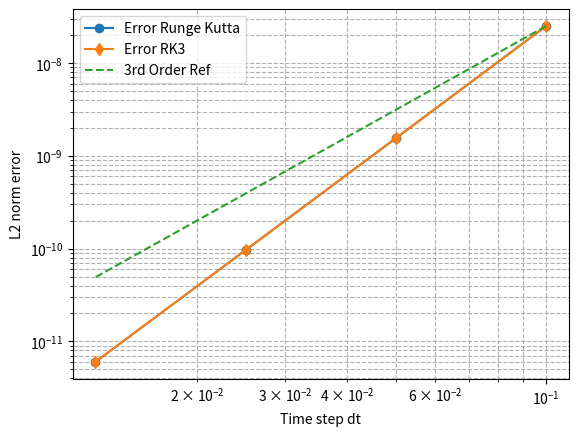

This figure's Python source:
import numpy as np
import matplotlib.pyplot as plt

# du/dt = f
f = lambda t: -np.sin(t)
u_ex = lambda t: np.cos(t)

# Third-order Runge-Kutta solver (corrected)
def rk3_solver(x_old, t, dt):
    k1 = dt * f(t)
    k2 = dt * f(t + dt / 2)
    k3 = dt * f(t + dt)
    return x_old + (k1 + 4 * k2 + k3) / 6

# Standard Third-Order Runge-Kutta Method
def rk3_standard(x_old, t, dt):
    k1 = f(t) 
    k2 = f(t + dt/2) * (x_old + dt/2 * k1)
    k3 = f(t + dt) * (x_old + dt)
    return x_old + (dt/6) * (k1 + 4 * k2 + k3)

# Third-order Adams-Bashforth Method
def ab3_solver(u_prev, f_prev, dt):
    return u_prev[-1] + (dt / 12) * (23 * f_prev[-1] - 16 * f_prev[-2] + 5 * f_prev[-3])

def compute_error(N, dt):
    tt = np.linspace(0, Tf, N, endpoint=True)
    
    u_rk = np.zeros(N)
    u_ee = np.zeros(N)
    u_rk3 = np.zeros(N)
    u_rk3_std = np.zeros(N)
    u_ab3 = np.zeros(N)
    
    u_rk[0] = u_ex(0)
    u_ee[0] = u_ex(0)
    u_rk3[0] = u_ex(0)
    u_rk3_std[0] = u_ex(0)
    u_ab3[0] = u_ex(0)
    
    f_vals = [f(tt[0])]
    
    for i, t in enumerate(tt[:-1]):
        u_rk[i+1] = rk3_solver(u_rk[i], t, dt)
        u_ee[i+1] = u_ee[i] + dt * f(t)
        u_rk3[i+1] = rk3_solver(u_rk3[i], t, dt)
        u_rk3_std[i+1] = rk3_standard(u_rk3_std[i], t, dt)
        
        f_vals.append(f(t))
        
        if i >= 2:  # Start using AB3 after the first two steps
            u_ab3[i+1] = ab3_solver(u_ab3[i-2:i+1], f_vals[i-2:i+1], dt)
        else:
            u_ab3[i+1] = rk3_solver(u_ab3[i], t, dt)  # Use RK3 for initialization
    
    error_rk = np.linalg.norm(u_rk - u_ex(tt), 2) / np.sqrt(N)
    error_ee = np.linalg.norm(u_ee - u_ex(tt), 2) / np.sqrt(N)
    error_rk3 = np.linalg.norm(u_rk3 - u_ex(tt), 2) / np.sqrt(N)
    error_rk3_std = np.linalg.norm(u_rk3_std - u_ex(tt), 2) / np.sqrt(N)
    error_ab3 = np.linalg.norm(u_ab3 - u_ex(tt), 2) / np.sqrt(N)
    
    return dt, error_rk, error_ee, error_rk3, error_rk3_std, error_ab3

Tf = 2
dt_values = [1e-1, 5e-2, 2.5e-2, 1.25e-2]
errors_rk = []
errors_ee = []
errors_rk3 = []
errors_rk3_std = []
errors_ab3 = []

for dt in dt_values:
    N = int(np.ceil(Tf/dt) + 1)
    dt, error_rk, error_ee, error_rk3, error_rk3_std, error_ab3 = compute_error(N, dt)
    errors_rk.append(error_rk)
    errors_ee.append(error_ee)
    errors_rk3.append(error_rk3)
    errors_rk3_std.append(error_rk3_std)
    errors_ab3.append(error_ab3)

convergence_orders = lambda errors: np.log(np.array(errors[:-1]) / np.array(errors[1:])) / np.log(2)

print("Convergence Order:")
print(f"Euler: {convergence_orders(errors_ee)}")
print(f"RK3: {convergence_orders(errors_rk3)}")
print(f"Standard RK3: {convergence_orders(errors_rk3_std)}")
print(f"AB3: {convergence_orders(errors_ab3)}")

# plt.loglog(dt_values, errors_ee, 's-', label='Error Euler')
plt.loglog(dt_values, errors_rk, 'o-', label='Error Runge Kutta')
plt.loglog(dt_values, errors_rk3, 'd-', label='Error RK3')
# plt.loglog(dt_values, errors_rk3_std, 'x-', label='Error Standard RK3')
# plt.loglog(dt_values, errors_ab3, 'v-', label='Error AB3')

# Reference lines for first, second, and third order convergence
ref_line_1 = [errors_ee[0] * (dt/dt_values[0]) for dt in dt_values]
ref_line_2 = [errors_rk[0] * (dt/dt_values[0])**2 for dt in dt_values]
ref_line_3 = [errors_rk3[0] * (dt/dt_values[0])**3 for dt in dt_values]

# plt.loglog(dt_values, ref_line_1, '--', label='1st Order Ref')
# plt.loglog(dt_values, ref_line_2, '--', label='2nd Order Ref')
plt.loglog(dt_values, ref_line_3, '--', label='3rd Order Ref')

plt.xlabel("Time step dt")
plt.ylabel("L2 norm error")
plt.legend()
plt.grid(True, which="both", linestyle="--")
plt.show()

